Run: headless pygame with SDL's dummy video driver; simulated clock (each Clock.tick advances the game by its frame time, no real sleeping); random seed 0; keys injected as events and as key.get_pressed() state; mouse plan: one left click at the window centre at the start of phase 2, then a move to the lower-right quarter at the start of phase 3.
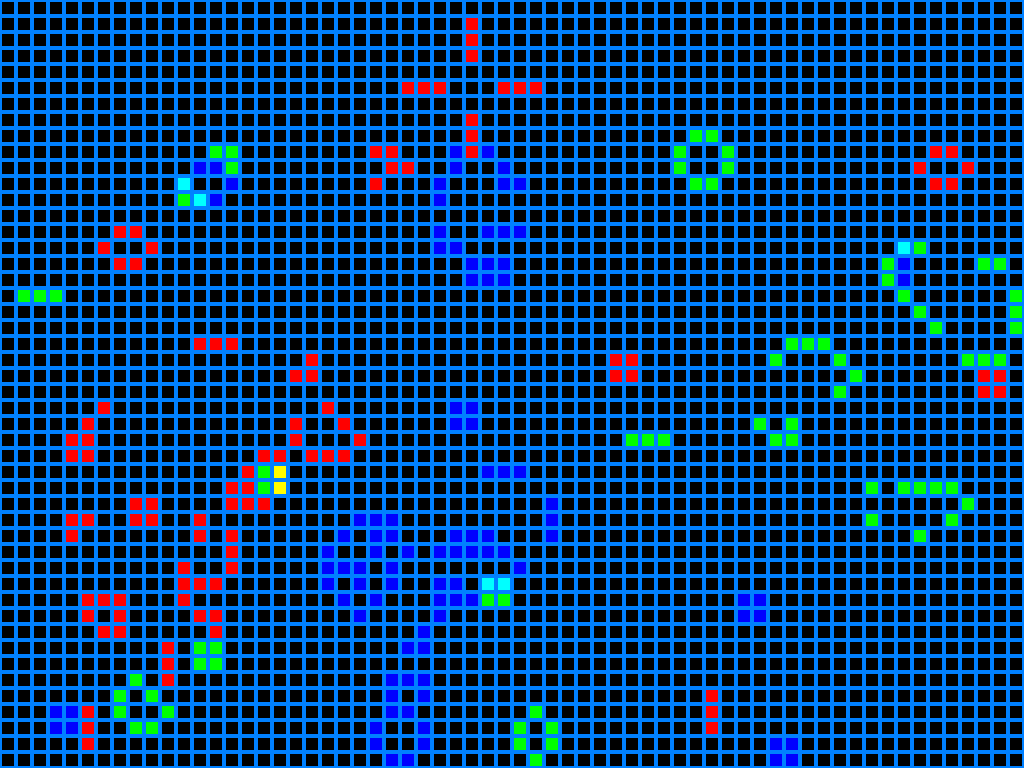
Frame 1 of 3 · flips 1–60 · no input
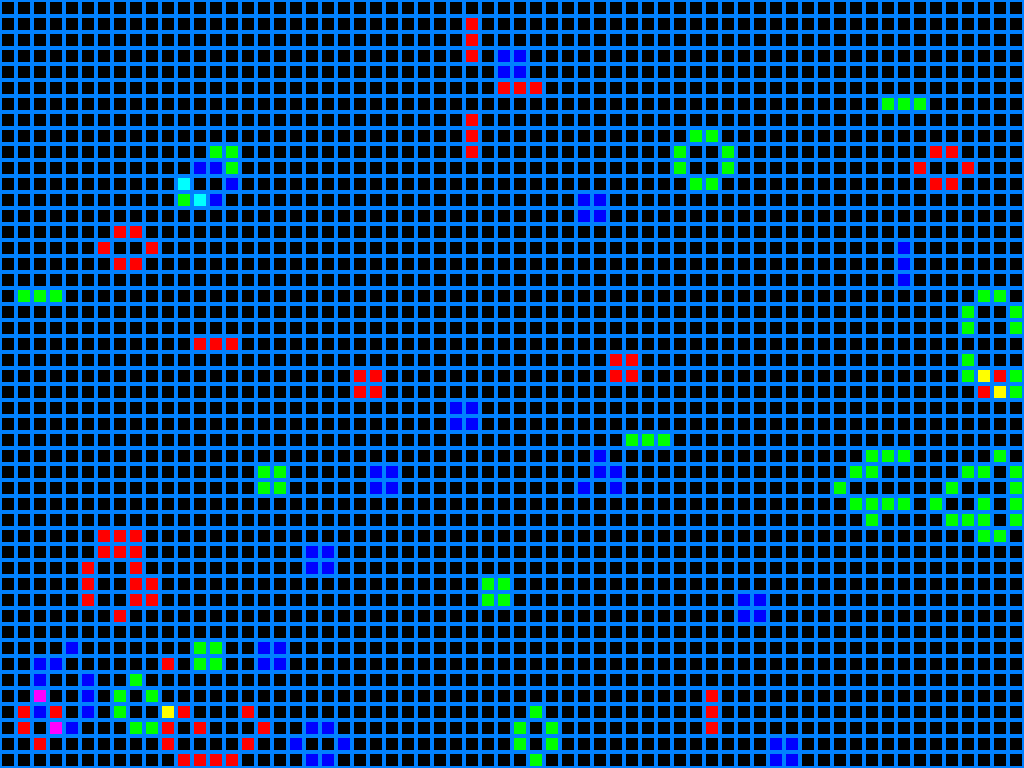
Frame 2 of 3 · flips 61–180 · clicked the window centre · tapped SPACE, RETURN · held RIGHT (→), D
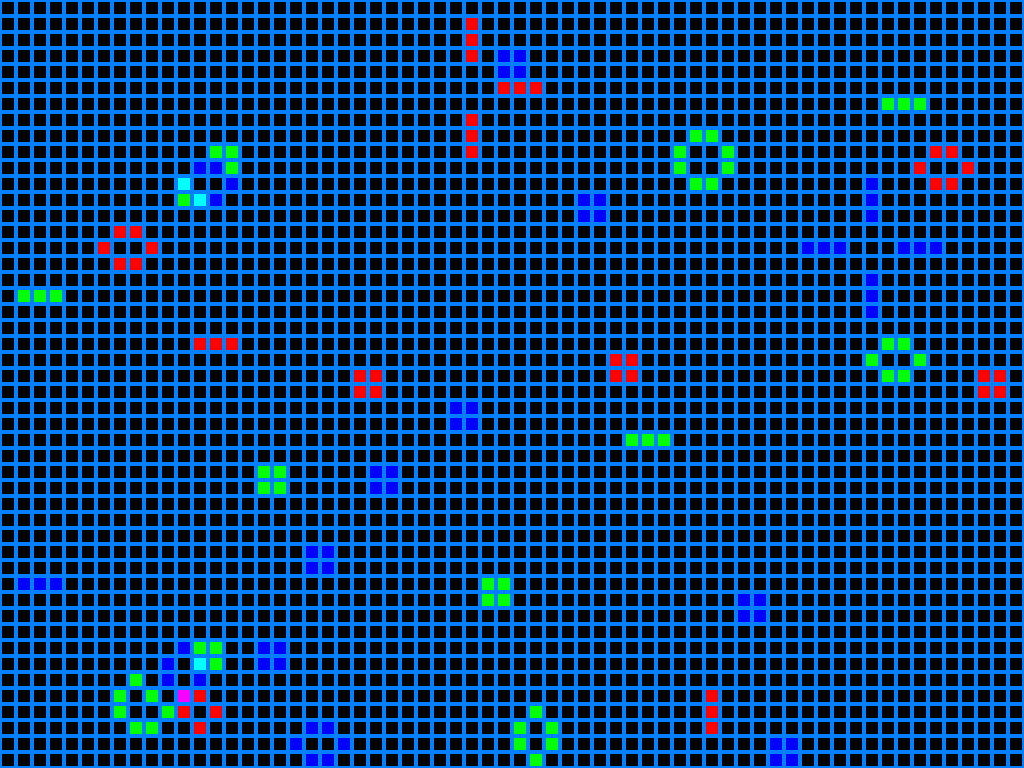
Frame 3 of 3 · flips 181–300 · moved the mouse to the lower-right quarter · held DOWN (↓), S

The pygame program that drew these frames:

import random
import pygame

larg, alt = W, H = 1024, 768
frente = (255, 255, 255)
fundo = (0, 0, 0)
contorno = (0, 128, 255)

VIVE = (2, 3)
NASCE = (3,)
FLAGS = 0 # pygame.FULLSCREEN

col, lin = 64, 48
tela = pygame.display.set_mode((W, H), FLAGS)


tamx = larg / col
tamy = alt / lin

class Grade(dict):
    def __iter__(self):
        for x in range(col):
            for y in range(lin):
                yield (x,y), self[x,y]

    def __missing__(self, index):
        return 0

    def conta_vizinhos(self, coords):
        x, y = coords
        total = 0
        for c in [(x - 1, y - 1), (x, y - 1), (x + 1, y -1),
                  (x - 1, y), (x + 1, y),
                  (x - 1, y + 1), (x, y + 1), (x + 1, y + 1)]:
            total += self[c]
        return total

grades = [Grade(), Grade(), Grade()]

# A função quadrado faz todas as contas de coordenadas

def quadrado(coord, cor):
    x, y = coord

    pygame.draw.rect(tela, cor, (x * tamx, y * tamy, tamx, tamy))
    pygame.draw.rect(tela, contorno, (x * tamx, y * tamy, tamx, tamy), 2)

def cria():
    for grade in grades:
        for coord, elemento in grade:
             grade[coord] = random.random() < 0.1

def desenha():
    tela.fill(fundo)
    for rc, gc, bc in zip(*grades):
        coord = rc[0]
        r = rc[1]; g = gc[1]; b = bc[1]
        cor = (255 * r, 255 * g, 255 * b)
        quadrado(coord, cor)
    pygame.display.flip()

class GameOver(Exception):
    pass

def atualiza(grade):

    nova_grade = Grade()
    for coord, elemento in grade:
        n = grade.conta_vizinhos(coord)
        if elemento and n in VIVE or n in NASCE:
            nova_grade[coord] = 1
    grade.clear()
    grade.update(nova_grade)

color_index = 0
def click(event):

    buttons = event.buttons[0] if hasattr(event, "buttons") else event.button == 1
    if not buttons:
        return

    pixel_coord = event.pos
    px, py = pixel_coord
    x = px // tamx
    y = py // tamy
    grades[color_index][x, y] = 1

paused = False
def principal():
    global paused, color_index
    cria()
    while True:
        pygame.event.pump()
        for event in pygame.event.get():

            if event.type == pygame.QUIT or event.type == pygame.KEYDOWN and event.key == 0x1b:
                raise GameOver
            elif event.type == pygame.KEYDOWN and event.unicode == "p":
                paused = not paused
            if event.type in (pygame.MOUSEBUTTONDOWN, pygame.MOUSEMOTION):
                click(event)
            if event.type == pygame.MOUSEBUTTONDOWN:
                if event.button == 3:
                    color_index = (color_index + 1) % 3
        desenha()
        for grade in grades:
            if not paused:
                atualiza(grade)
        pygame.time.delay(125)

try:
    principal()
except GameOver:
    pass
finally:
    pygame.quit()
